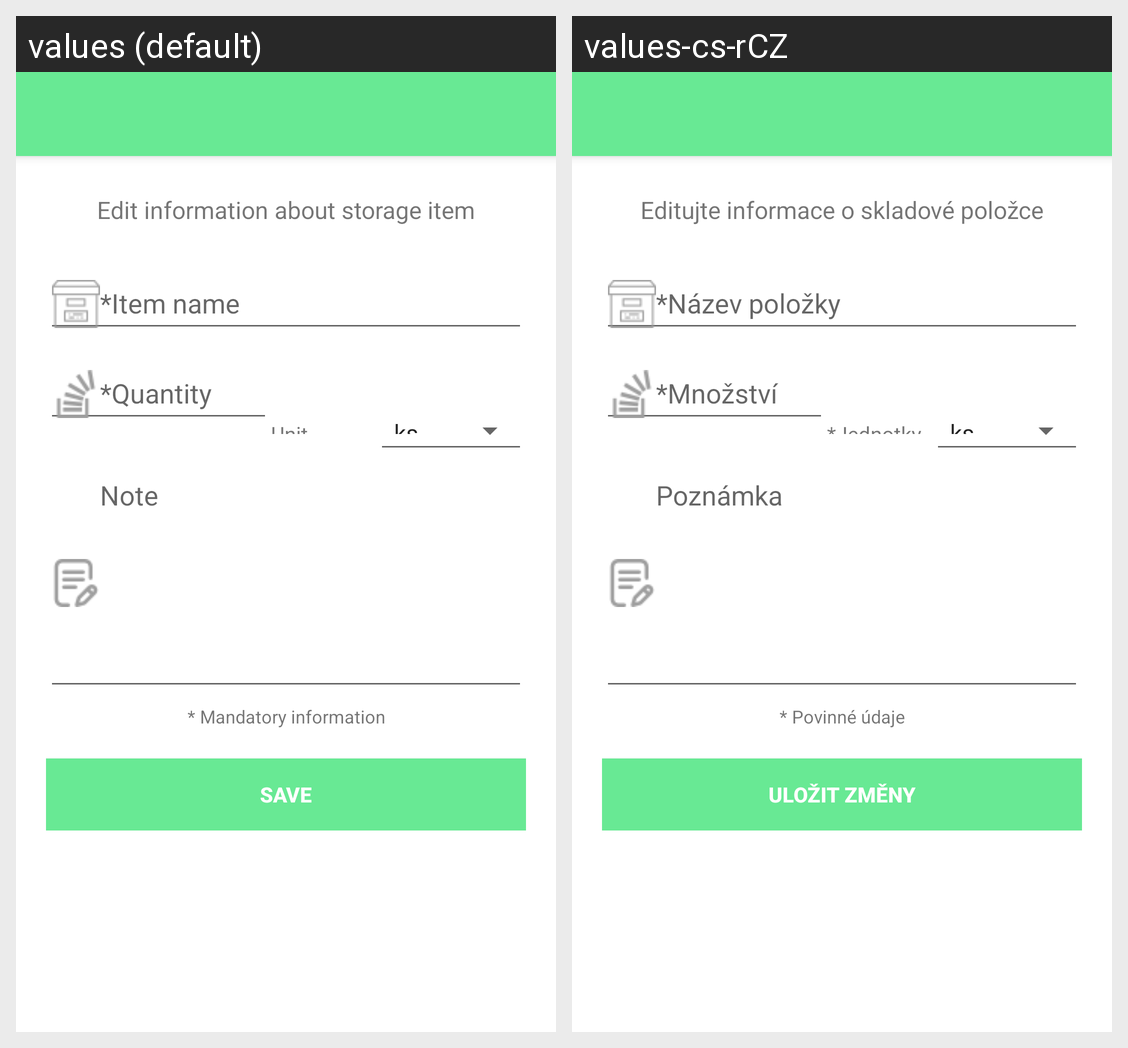

Here is an Android app screen in its default locale and in the app's own translations. Write out the translated-string differences for the strings that appear on this screen.
Android screen res/layout/activity_storage_edit.xml rendered under 2 locales, left to right: values (default), values-cs-rCZ. Device: Nexus 5 (rendered at 1080×1920; each locale shown at half size, 540×960, under a caption strip naming it); theme AppTheme.NoActionBar.
Strings drawn on this screen, with the default value and each locale's value (text and hints the layout hard-codes, and strings that could not be matched under every locale, appear in the picture but are not listed):

edit_information_about_storage_item
  values: Edit information about storage item
  values-cs-rCZ: Editujte informace o skladové položce

item_name
  values: *Item name
  values-cs-rCZ: *Název položky

Quantity
  values: *Quantity
  values-cs-rCZ: *Množství

unit
  values: Unit
  values-cs-rCZ: *Jednotky

note
  values: Note
  values-cs-rCZ: Poznámka

mandatory_information
  values: * Mandatory information
  values-cs-rCZ: * Povinné údaje

save
  values: Save
  values-cs-rCZ: Uložit změny
